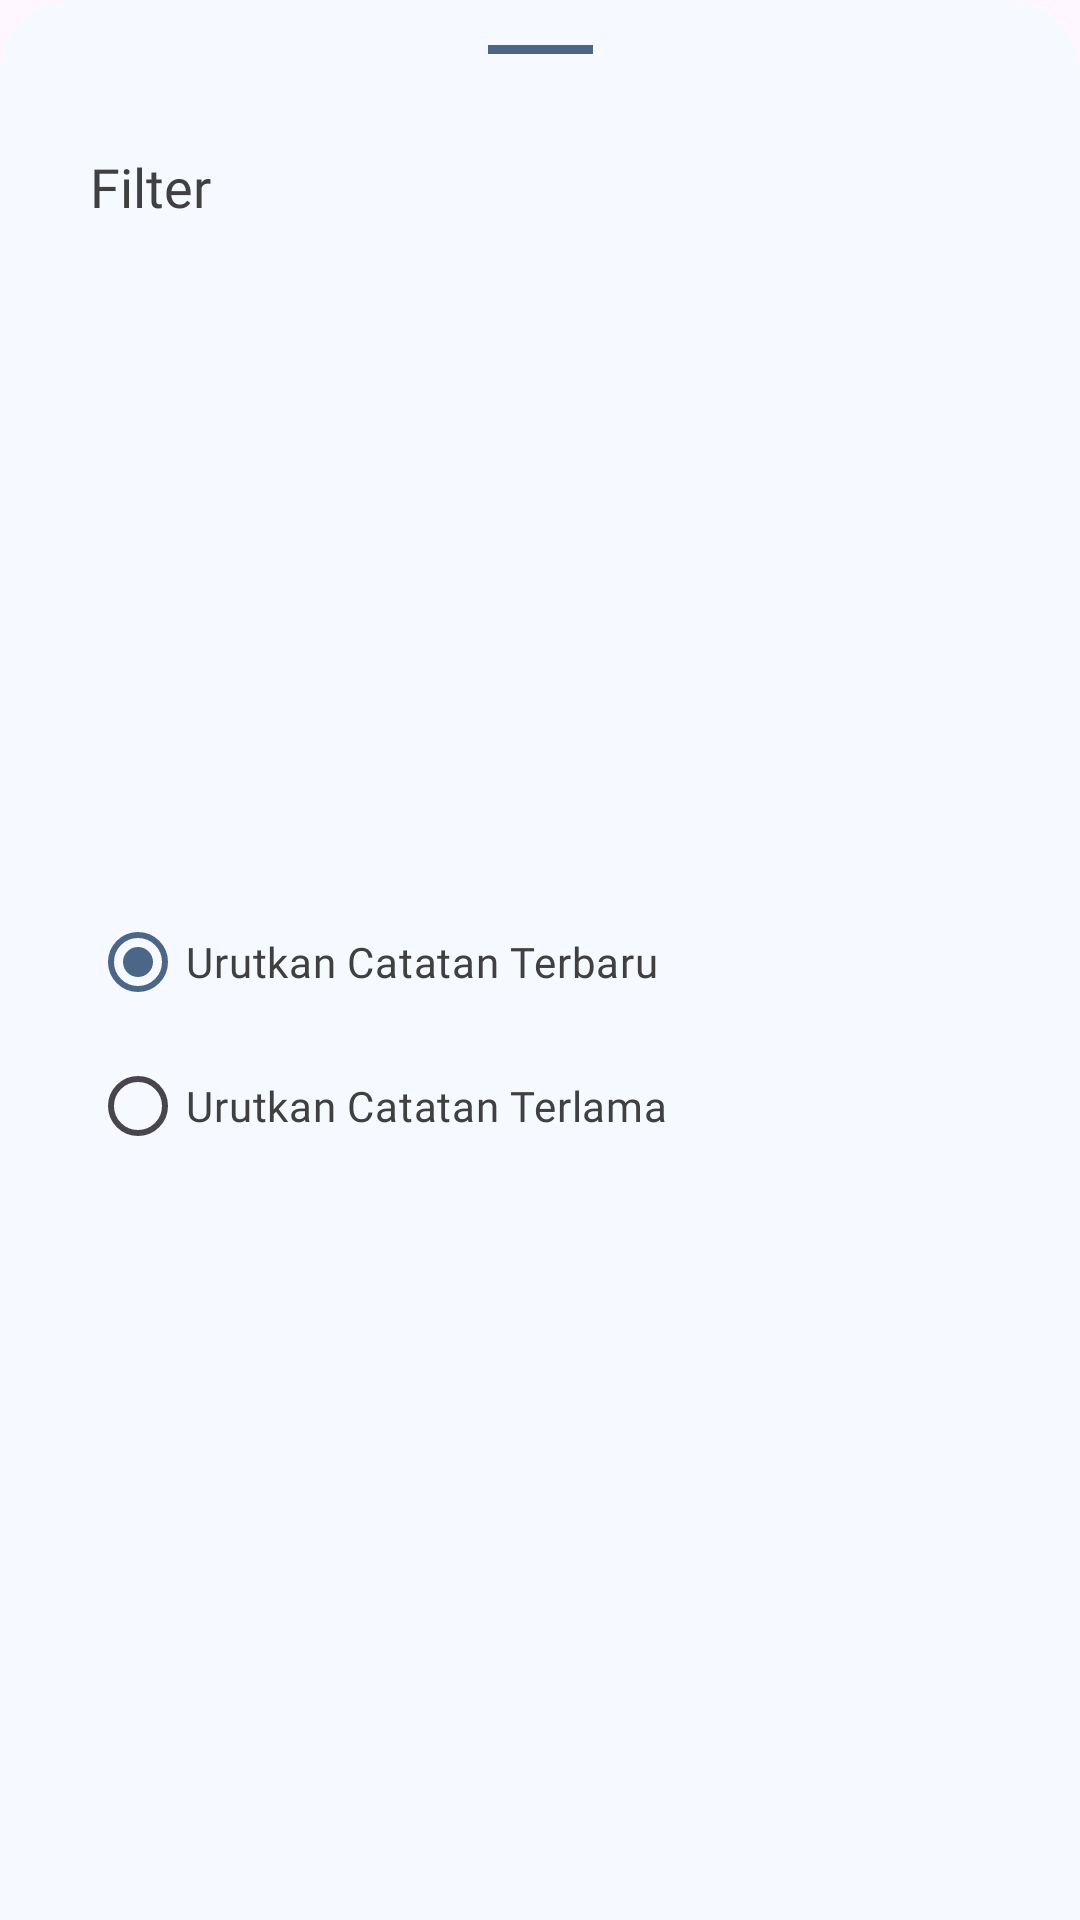

Reconstruct the res/layout file that produces this screen, plus the resources it refers to.
<!-- AndroidManifest.xml: application theme Theme.Jekpi -->
<!-- res/layout/filter_dialog.xml -->
<?xml version="1.0" encoding="utf-8"?>
<androidx.constraintlayout.widget.ConstraintLayout xmlns:android="http://schemas.android.com/apk/res/android"
    android:layout_width="match_parent"
    android:layout_height="wrap_content"
    android:background="@drawable/bg_filter"
    xmlns:app="http://schemas.android.com/apk/res-auto">

    <View
        android:layout_width="35dp"
        android:layout_height="3dp"
        android:background="@color/brand_primary"
        app:layout_constraintLeft_toLeftOf="parent"
        app:layout_constraintRight_toRightOf="parent"
        app:layout_constraintTop_toTopOf="parent"
        android:layout_marginTop="15dp"
        />
    
    <TextView
        android:id="@+id/tvTitleFilter"
        android:layout_width="match_parent"
        android:layout_height="wrap_content"
        android:text="Filter"
        android:textColor="@color/default_font"
        android:fontFamily="@font/poppins_semibold"
        android:textSize="18sp"
        android:layout_marginLeft="30dp"
        android:layout_marginRight="30dp"
        android:layout_marginTop="50dp"
        app:layout_constraintTop_toTopOf="parent"
        app:layout_constraintLeft_toLeftOf="parent"
        app:layout_constraintRight_toRightOf="parent"
        />
    <RadioGroup
        android:layout_width="match_parent"
        android:layout_height="wrap_content"
        android:orientation="vertical"
        app:layout_constraintLeft_toLeftOf="parent"
        app:layout_constraintRight_toRightOf="parent"
        app:layout_constraintTop_toBottomOf="@+id/tvTitleFilter"
        android:layout_marginLeft="30dp"
        android:layout_marginRight="30dp"
        android:layout_marginTop="25dp"
        app:layout_constraintBottom_toBottomOf="parent"
        android:layout_marginBottom="50dp"
        >
        <RadioButton
            android:layout_width="wrap_content"
            android:layout_height="wrap_content"
            android:text="Urutkan Catatan Terbaru"
            android:checked="true"
            android:fontFamily="@font/poppins"
            android:textSize="14sp"
            android:textColor="@color/default_font"
            />
        <RadioButton
            android:layout_width="wrap_content"
            android:layout_height="wrap_content"
            android:text="Urutkan Catatan Terlama"
            android:fontFamily="@font/poppins"
            android:textSize="14sp"
            android:textColor="@color/default_font"
            />
    </RadioGroup>

</androidx.constraintlayout.widget.ConstraintLayout>
<!-- resources referenced by this layout -->
<resources>
  <color name="brand_primary">#4C6687</color>
  <color name="default_font">#404040</color>
  <!-- drawable bg_filter (drawable) -->
  <?xml version="1.0" encoding="utf-8"?>
  <shape xmlns:android="http://schemas.android.com/apk/res/android"
      android:shape="rectangle">
      <solid android:color="@color/default_background"/>
      <corners
          android:topLeftRadius="25dp"
          android:topRightRadius="25dp"
          />
  </shape>
  <style name="Theme.Jekpi" parent="Base.Theme.Jekpi" />
  <color name="default_background">#F6F9FF</color>
  <style name="Base.Theme.Jekpi" parent="Theme.Material3.Light.NoActionBar">
          
          
          <item name="colorPrimary">@color/brand_primary</item>
      </style>
</resources>
